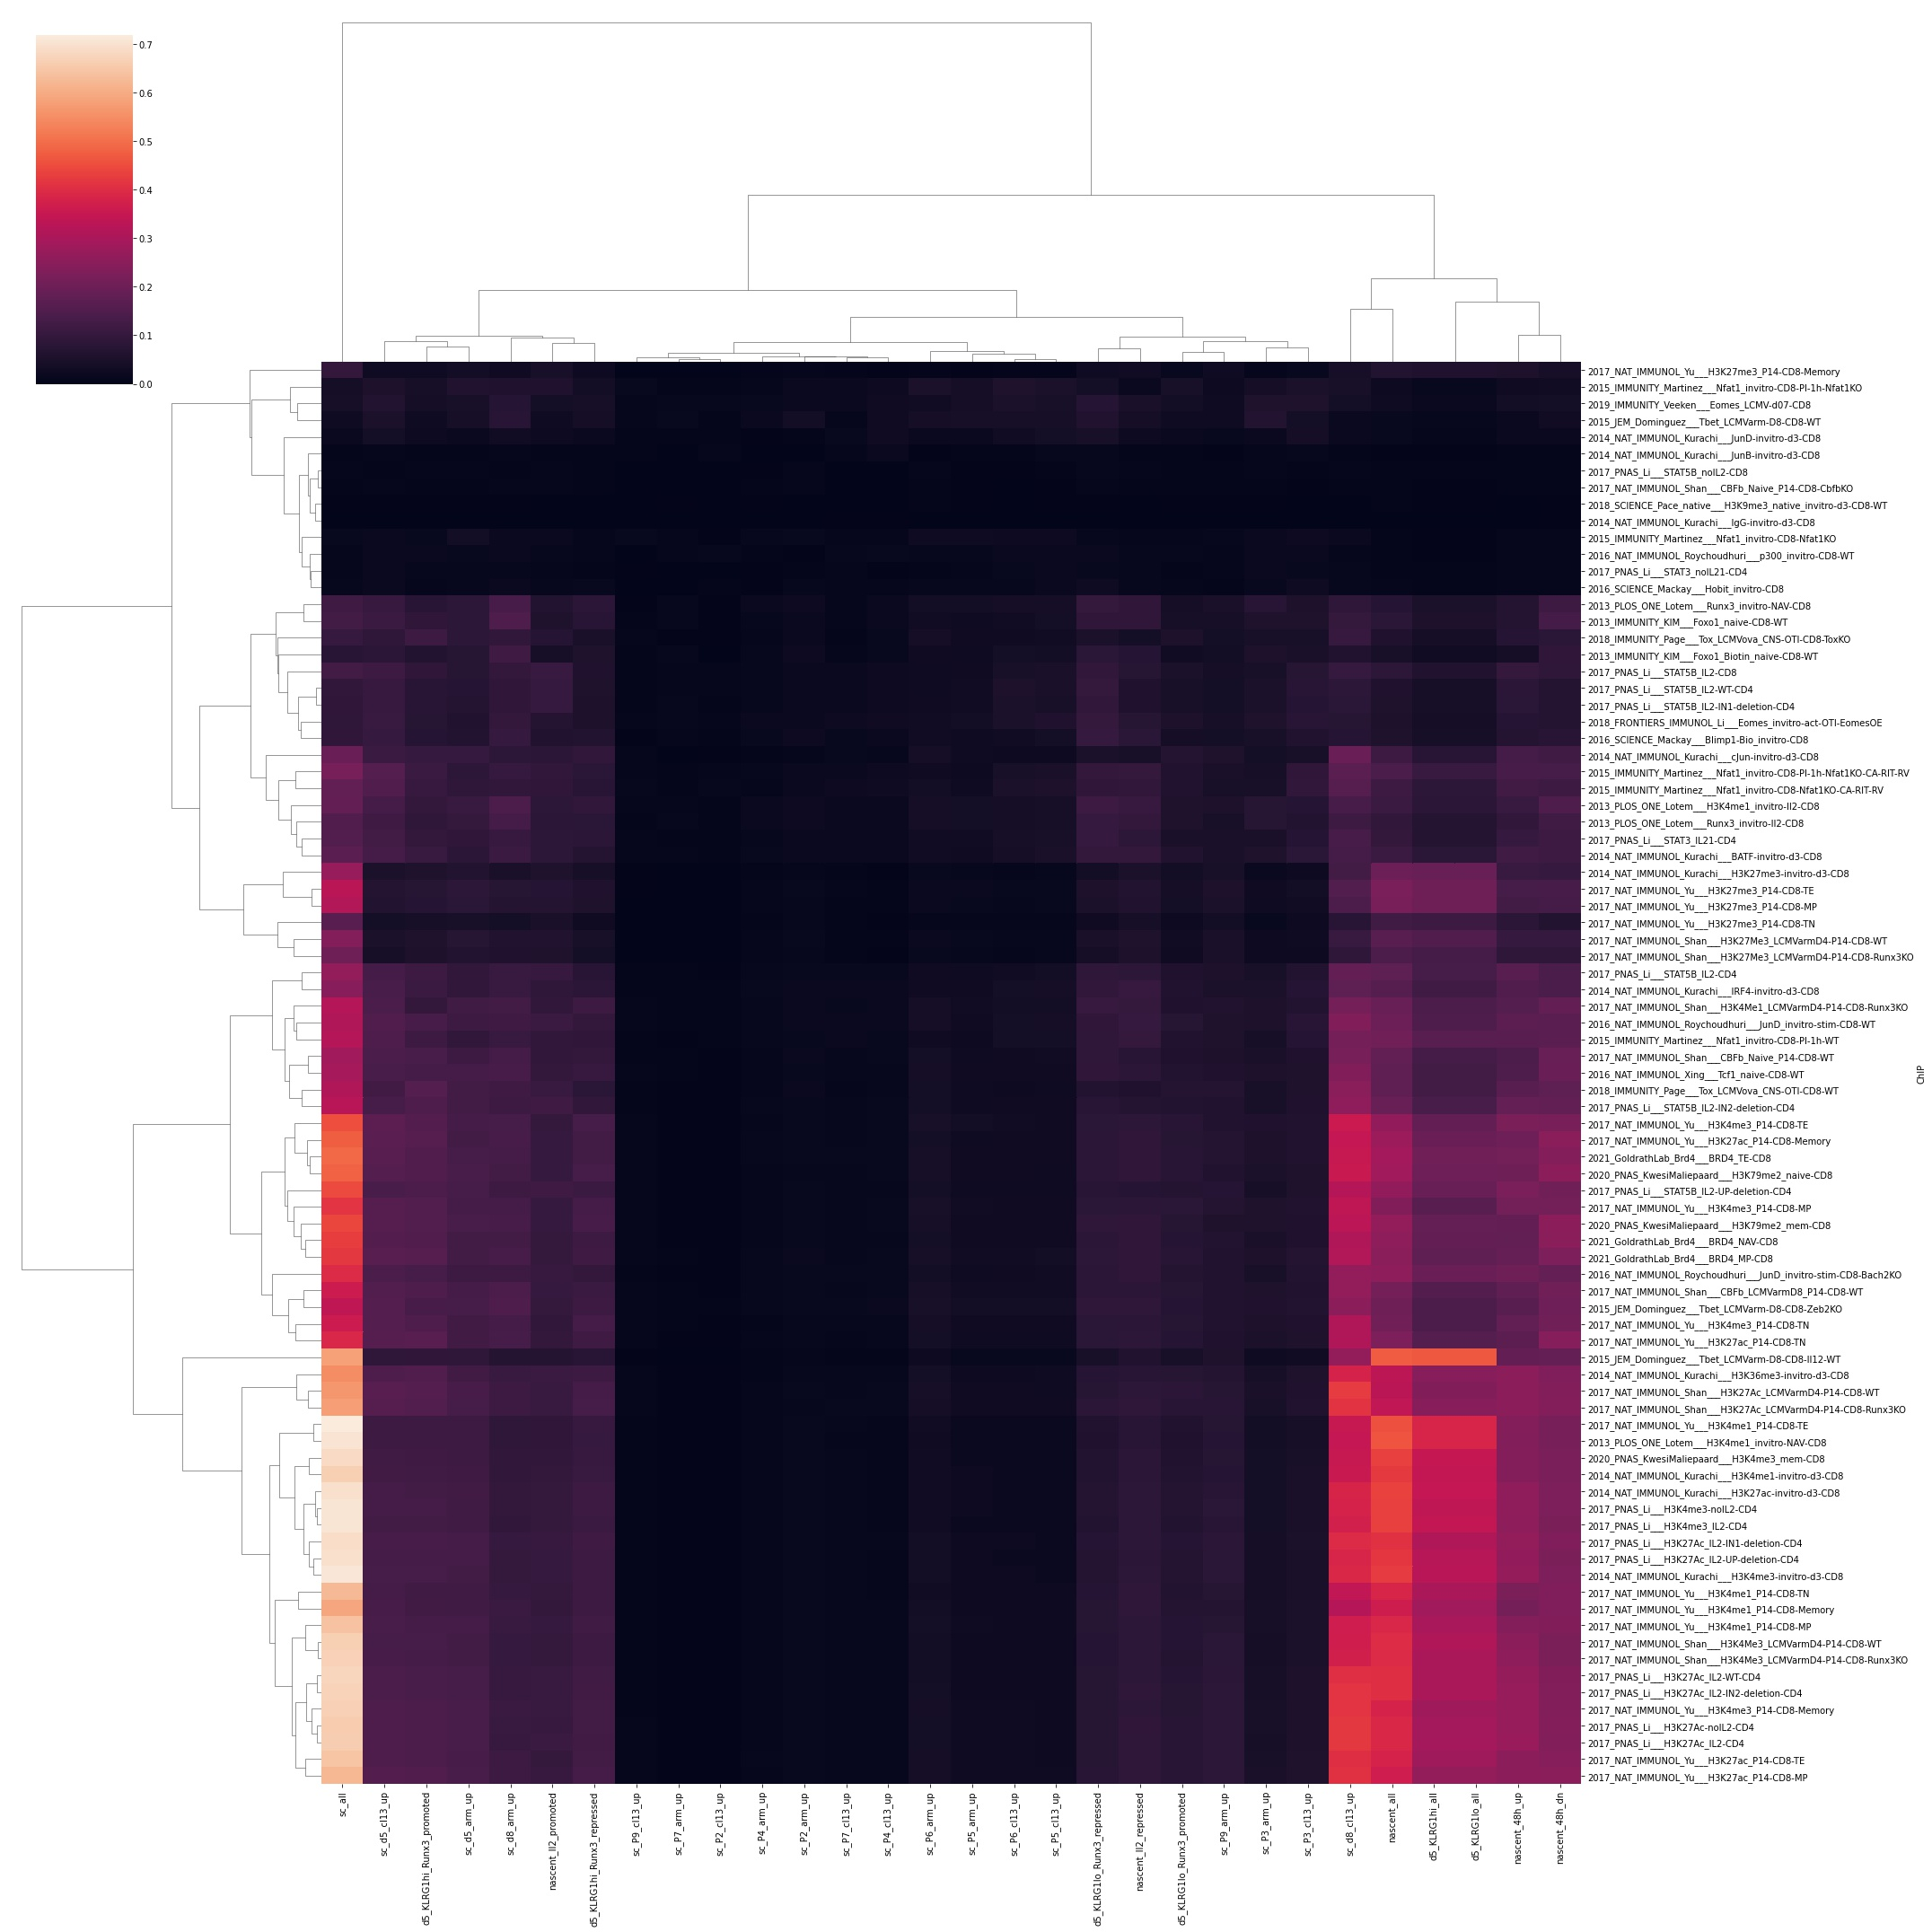

The file beside this chart, header and first rows:
ChIP, ChIP gene #, sc_P6_cl13_up, sc_d8_cl13_up, d5_KLRG1lo_Runx3_repressed, sc_P5_arm_up, d5_KLRG1hi_all, nascent_Il2_promoted, sc_P4_arm_up, sc_P3_arm_up, sc_P2_arm_up, nascent_48h_up, sc_P7_arm_up, d5_KLRG1lo_all, sc_all, d5_KLRG1hi_Runx3_repressed, nascent_48h_dn, sc_P3_cl13_up, d5_KLRG1hi_Runx3_promoted, sc_P7_cl13_up, d5_KLRG1lo_Runx3_promoted, sc_P9_cl13_up, sc_d8_arm_up, nascent_all
2021_GoldrathLab_Brd4___BRD4_TE-CD8, 8410, 0.0305, 0.3529, 0.0832, 0.0306, 0.2098, 0.1011, 0.0117, 0.0538, 0.0157, 0.2132, 0.0050, 0.2098, 0.4922, 0.1286, 0.2401, 0.0635, 0.1506, 0.0148, 0.0765, 0.0101, 0.1294, 0.2922
2021_GoldrathLab_Brd4___BRD4_NAV-CD8, 7333, 0.0284, 0.3094, 0.0822, 0.0281, 0.1832, 0.1005, 0.0105, 0.0485, 0.0145, 0.1806, 0.0053, 0.1832, 0.4273, 0.1139, 0.2476, 0.0606, 0.1507, 0.0122, 0.0726, 0.0091, 0.1276, 0.2574
2021_GoldrathLab_Brd4___BRD4_MP-CD8, 7086, 0.0326, 0.3158, 0.0866, 0.0312, 0.1773, 0.1006, 0.0130, 0.0557, 0.0175, 0.1891, 0.0059, 0.1773, 0.4199, 0.1189, 0.2284, 0.0688, 0.1612, 0.0135, 0.0775, 0.0107, 0.1361, 0.2489
2020_PNAS_KwesiMaliepaard___H3K79me2_nai…, 8091, 0.0281, 0.3559, 0.0841, 0.0287, 0.2033, 0.1014, 0.0086, 0.0532, 0.0132, 0.2016, 0.0046, 0.2033, 0.4807, 0.1322, 0.2538, 0.0579, 0.1511, 0.0121, 0.0758, 0.0094, 0.1285, 0.2883
2020_PNAS_KwesiMaliepaard___H3K79me2_mem…, 7425, 0.0299, 0.3335, 0.0877, 0.0298, 0.1863, 0.1014, 0.0093, 0.0578, 0.0141, 0.1846, 0.0050, 0.1863, 0.4433, 0.1348, 0.2511, 0.0595, 0.1525, 0.0128, 0.0735, 0.0101, 0.1357, 0.2658
2020_PNAS_KwesiMaliepaard___H3K4me3_mem-…, 14161, 0.0215, 0.3520, 0.0648, 0.0217, 0.3498, 0.0935, 0.0092, 0.0369, 0.0145, 0.2401, 0.0030, 0.3498, 0.6863, 0.1063, 0.2230, 0.0467, 0.1205, 0.0116, 0.0628, 0.0068, 0.0929, 0.4327
2019_IMMUNITY_Veeken___Eomes_LCMV-d07-CD…, 821, 0.0510, 0.0368, 0.0712, 0.0394, 0.0206, 0.0375, 0.0168, 0.0568, 0.0201, 0.0353, 0.0129, 0.0206, 0.0446, 0.0426, 0.0390, 0.0571, 0.0407, 0.0223, 0.0361, 0.0110, 0.0708, 0.0276
2018_SCIENCE_Pace_native___H3K9me3_nativ…, 214, 0.0018, 0.0024, 0.0030, 0.0036, 0.0050, 0.0014, 0.0056, 0.0038, 0.0022, 0.0028, 0.0039, 0.0050, 0.0044, 0.0014, 0.0049, 0.0021, 0.0052, 0.0000, 0.0037, 0.0000, 0.0036, 0.0062
2018_IMMUNITY_Page___Tox_LCMVova_CNS-OTI…, 5045, 0.0248, 0.2474, 0.0664, 0.0277, 0.1281, 0.1074, 0.0111, 0.0450, 0.0173, 0.1669, 0.0041, 0.1281, 0.3095, 0.0792, 0.1762, 0.0575, 0.1581, 0.0110, 0.0683, 0.0068, 0.1200, 0.1791
2018_IMMUNITY_Page___Tox_LCMVova_CNS-OTI…, 1603, 0.0303, 0.1039, 0.0515, 0.0286, 0.0409, 0.0721, 0.0098, 0.0471, 0.0176, 0.0713, 0.0049, 0.0409, 0.1020, 0.0482, 0.0804, 0.0471, 0.1165, 0.0084, 0.0560, 0.0089, 0.0929, 0.0593
2018_FRONTIERS_IMMUNOL_Li___Eomes_invitr…, 1642, 0.0511, 0.0752, 0.0998, 0.0350, 0.0410, 0.0683, 0.0182, 0.0582, 0.0189, 0.0704, 0.0132, 0.0410, 0.0880, 0.0535, 0.0686, 0.0781, 0.0732, 0.0235, 0.0544, 0.0098, 0.0966, 0.0555
2017_PNAS_Li___STAT5B_noIL2-CD8, 282, 0.0049, 0.0090, 0.0114, 0.0048, 0.0066, 0.0085, 0.0047, 0.0094, 0.0096, 0.0081, 0.0000, 0.0066, 0.0089, 0.0063, 0.0077, 0.0069, 0.0085, 0.0021, 0.0078, 0.0000, 0.0080, 0.0082
2017_PNAS_Li___STAT5B_IL2-WT-CD4, 1746, 0.0542, 0.0848, 0.0996, 0.0311, 0.0433, 0.1037, 0.0123, 0.0521, 0.0179, 0.0822, 0.0107, 0.0433, 0.0945, 0.0573, 0.0701, 0.0760, 0.0777, 0.0206, 0.0465, 0.0071, 0.0914, 0.0594
2017_PNAS_Li___STAT5B_IL2-UP-deletion-CD…, 7602, 0.0261, 0.3176, 0.0766, 0.0256, 0.1914, 0.1205, 0.0107, 0.0443, 0.0168, 0.2222, 0.0039, 0.1914, 0.4472, 0.1108, 0.2070, 0.0575, 0.1451, 0.0137, 0.0690, 0.0093, 0.1142, 0.2629
2017_PNAS_Li___STAT5B_IL2-IN2-deletion-C…, 5473, 0.0287, 0.2598, 0.0782, 0.0270, 0.1379, 0.1192, 0.0119, 0.0451, 0.0142, 0.1863, 0.0049, 0.1379, 0.3270, 0.0935, 0.1806, 0.0609, 0.1477, 0.0131, 0.0665, 0.0076, 0.1139, 0.1935
2017_PNAS_Li___STAT5B_IL2-IN1-deletion-C…, 1710, 0.0509, 0.0799, 0.0947, 0.0332, 0.0422, 0.1038, 0.0136, 0.0525, 0.0182, 0.0807, 0.0115, 0.0422, 0.0919, 0.0557, 0.0684, 0.0729, 0.0782, 0.0210, 0.0449, 0.0067, 0.0910, 0.0582
2017_PNAS_Li___STAT5B_IL2-CD8, 2526, 0.0465, 0.1038, 0.0938, 0.0291, 0.0619, 0.1072, 0.0136, 0.0466, 0.0180, 0.1005, 0.0090, 0.0619, 0.1271, 0.0602, 0.0872, 0.0738, 0.0919, 0.0191, 0.0508, 0.0081, 0.0961, 0.0842
2017_PNAS_Li___STAT5B_IL2-CD4, 5394, 0.0330, 0.1839, 0.0894, 0.0261, 0.1328, 0.1044, 0.0117, 0.0470, 0.0168, 0.1650, 0.0061, 0.1328, 0.2641, 0.0766, 0.1420, 0.0663, 0.1162, 0.0151, 0.0592, 0.0075, 0.1084, 0.1742
2017_PNAS_Li___STAT3_noIL21-CD4, 238, 0.0142, 0.0130, 0.0148, 0.0087, 0.0059, 0.0096, 0.0052, 0.0175, 0.0083, 0.0087, 0.0000, 0.0059, 0.0106, 0.0060, 0.0108, 0.0168, 0.0121, 0.0095, 0.0081, 0.0030, 0.0118, 0.0078
2017_PNAS_Li___STAT3_IL21-CD4, 2779, 0.0436, 0.1353, 0.1038, 0.0311, 0.0695, 0.0856, 0.0135, 0.0504, 0.0209, 0.1022, 0.0078, 0.0695, 0.1540, 0.0815, 0.1165, 0.0707, 0.0962, 0.0175, 0.0480, 0.0088, 0.1063, 0.0973
2017_PNAS_Li___H3K4me3-noIL2-CD4, 13677, 0.0220, 0.3801, 0.0683, 0.0225, 0.3387, 0.0993, 0.0093, 0.0389, 0.0144, 0.2604, 0.0031, 0.3387, 0.7063, 0.1135, 0.2285, 0.0494, 0.1292, 0.0123, 0.0677, 0.0072, 0.0964, 0.4337
2017_PNAS_Li___H3K4me3_IL2-CD4, 13823, 0.0221, 0.3757, 0.0668, 0.0223, 0.3424, 0.0986, 0.0094, 0.0381, 0.0145, 0.2570, 0.0030, 0.3424, 0.7069, 0.1116, 0.2255, 0.0489, 0.1276, 0.0123, 0.0665, 0.0072, 0.0950, 0.4342
2017_PNAS_Li___H3K27Ac-noIL2-CD4, 11701, 0.0257, 0.4186, 0.0749, 0.0262, 0.2911, 0.1055, 0.0111, 0.0453, 0.0163, 0.2711, 0.0038, 0.2911, 0.6593, 0.1273, 0.2407, 0.0561, 0.1445, 0.0133, 0.0764, 0.0085, 0.1082, 0.3911
2017_PNAS_Li___H3K27Ac_IL2-WT-CD4, 12167, 0.0239, 0.4056, 0.0740, 0.0242, 0.3030, 0.1077, 0.0100, 0.0428, 0.0150, 0.2690, 0.0032, 0.3030, 0.6791, 0.1230, 0.2352, 0.0537, 0.1398, 0.0133, 0.0722, 0.0081, 0.1054, 0.4017
2017_PNAS_Li___H3K27Ac_IL2-UP-deletion-C…, 12990, 0.0224, 0.3866, 0.0687, 0.0232, 0.3229, 0.1038, 0.0097, 0.0394, 0.0152, 0.2631, 0.0029, 0.3229, 0.6966, 0.1155, 0.2273, 0.0502, 0.1316, 0.0126, 0.0688, 0.0075, 0.0993, 0.4163
2017_PNAS_Li___H3K27Ac_IL2-IN2-deletion-…, 12233, 0.0246, 0.4130, 0.0736, 0.0243, 0.3030, 0.1071, 0.0103, 0.0421, 0.0162, 0.2700, 0.0034, 0.3030, 0.6735, 0.1245, 0.2371, 0.0541, 0.1397, 0.0132, 0.0736, 0.0080, 0.1039, 0.4032
2017_PNAS_Li___H3K27Ac_IL2-IN1-deletion-…, 12574, 0.0227, 0.3957, 0.0711, 0.0235, 0.3134, 0.1060, 0.0099, 0.0409, 0.0154, 0.2663, 0.0031, 0.3134, 0.6919, 0.1189, 0.2314, 0.0509, 0.1351, 0.0129, 0.0706, 0.0079, 0.1020, 0.4086
2017_PNAS_Li___H3K27Ac_IL2-CD4, 11747, 0.0257, 0.4191, 0.0739, 0.0259, 0.2920, 0.1118, 0.0107, 0.0446, 0.0157, 0.2761, 0.0037, 0.2920, 0.6603, 0.1249, 0.2377, 0.0560, 0.1452, 0.0136, 0.0774, 0.0085, 0.1063, 0.3925
2017_NAT_IMMUNOL_Yu___H3K4me3_P14-CD8-TN, 5666, 0.0297, 0.3103, 0.0790, 0.0289, 0.1447, 0.0947, 0.0081, 0.0560, 0.0132, 0.1824, 0.0062, 0.1447, 0.3619, 0.1294, 0.2091, 0.0594, 0.1482, 0.0116, 0.0731, 0.0107, 0.1293, 0.2081
2017_NAT_IMMUNOL_Yu___H3K4me3_P14-CD8-TE, 7288, 0.0318, 0.3576, 0.0801, 0.0337, 0.1847, 0.0990, 0.0106, 0.0596, 0.0158, 0.2262, 0.0055, 0.1847, 0.4543, 0.1347, 0.2215, 0.0620, 0.1565, 0.0126, 0.0780, 0.0107, 0.1324, 0.2628
2017_NAT_IMMUNOL_Yu___H3K4me3_P14-CD8-MP, 6520, 0.0291, 0.3378, 0.0806, 0.0313, 0.1660, 0.1019, 0.0095, 0.0571, 0.0162, 0.2116, 0.0054, 0.1660, 0.4129, 0.1293, 0.2117, 0.0627, 0.1519, 0.0133, 0.0790, 0.0110, 0.1303, 0.2356
2017_NAT_IMMUNOL_Yu___H3K4me3_P14-CD8-Me…, 11227, 0.0254, 0.4138, 0.0735, 0.0266, 0.2817, 0.1070, 0.0106, 0.0461, 0.0157, 0.2701, 0.0038, 0.2817, 0.6671, 0.1275, 0.2378, 0.0549, 0.1457, 0.0126, 0.0755, 0.0083, 0.1113, 0.3816
2017_NAT_IMMUNOL_Yu___H3K4me1_P14-CD8-TN, 12275, 0.0230, 0.3415, 0.0724, 0.0240, 0.3038, 0.0986, 0.0095, 0.0412, 0.0150, 0.2265, 0.0036, 0.3038, 0.6251, 0.1170, 0.2325, 0.0501, 0.1220, 0.0125, 0.0661, 0.0072, 0.1038, 0.3857
2017_NAT_IMMUNOL_Yu___H3K4me1_P14-CD8-TE, 15671, 0.0199, 0.3524, 0.0621, 0.0211, 0.3852, 0.0917, 0.0091, 0.0358, 0.0146, 0.2400, 0.0029, 0.3852, 0.7184, 0.1058, 0.2180, 0.0444, 0.1168, 0.0113, 0.0632, 0.0063, 0.0894, 0.4568
2017_NAT_IMMUNOL_Yu___H3K4me1_P14-CD8-MP, 12083, 0.0237, 0.3668, 0.0736, 0.0255, 0.2999, 0.1023, 0.0100, 0.0441, 0.0150, 0.2411, 0.0038, 0.2999, 0.6413, 0.1211, 0.2357, 0.0521, 0.1313, 0.0124, 0.0721, 0.0077, 0.1078, 0.3875
2017_NAT_IMMUNOL_Yu___H3K4me1_P14-CD8-Me…, 11565, 0.0236, 0.3226, 0.0752, 0.0250, 0.2884, 0.0980, 0.0097, 0.0444, 0.0157, 0.2135, 0.0040, 0.2884, 0.5912, 0.1135, 0.2316, 0.0508, 0.1255, 0.0119, 0.0678, 0.0076, 0.1104, 0.3643
2017_NAT_IMMUNOL_Yu___H3K27me3_P14-CD8-T…, 4470, 0.0092, 0.0758, 0.0283, 0.0101, 0.1136, 0.0499, 0.0065, 0.0151, 0.0116, 0.0830, 0.0016, 0.1136, 0.1642, 0.0304, 0.0657, 0.0230, 0.0424, 0.0082, 0.0247, 0.0015, 0.0379, 0.1220
2017_NAT_IMMUNOL_Yu___H3K27me3_P14-CD8-T…, 8010, 0.0145, 0.1523, 0.0549, 0.0169, 0.2013, 0.0723, 0.0102, 0.0284, 0.0147, 0.1331, 0.0025, 0.2013, 0.3291, 0.0594, 0.1354, 0.0343, 0.0735, 0.0087, 0.0396, 0.0030, 0.0744, 0.2230
2017_NAT_IMMUNOL_Yu___H3K27me3_P14-CD8-M…, 8024, 0.0135, 0.1446, 0.0517, 0.0160, 0.2007, 0.0700, 0.0099, 0.0266, 0.0137, 0.1277, 0.0024, 0.2007, 0.3146, 0.0563, 0.1297, 0.0314, 0.0716, 0.0083, 0.0375, 0.0026, 0.0697, 0.2207
2017_NAT_IMMUNOL_Yu___H3K27me3_P14-CD8-M…, 2344, 0.0071, 0.0443, 0.0260, 0.0049, 0.0603, 0.0471, 0.0065, 0.0086, 0.0101, 0.0548, 0.0013, 0.0603, 0.0980, 0.0227, 0.0427, 0.0162, 0.0273, 0.0068, 0.0149, 0.0000, 0.0291, 0.0652
2017_NAT_IMMUNOL_Yu___H3K27ac_P14-CD8-TN, 6290, 0.0270, 0.3100, 0.0786, 0.0262, 0.1590, 0.0963, 0.0102, 0.0507, 0.0129, 0.1712, 0.0049, 0.1590, 0.3896, 0.1184, 0.2441, 0.0588, 0.1632, 0.0108, 0.0715, 0.0098, 0.1330, 0.2294
2017_NAT_IMMUNOL_Yu___H3K27ac_P14-CD8-TE, 11362, 0.0257, 0.4025, 0.0753, 0.0277, 0.2821, 0.1010, 0.0115, 0.0472, 0.0163, 0.2529, 0.0040, 0.2821, 0.6441, 0.1288, 0.2432, 0.0567, 0.1459, 0.0136, 0.0765, 0.0085, 0.1148, 0.3804
2017_NAT_IMMUNOL_Yu___H3K27ac_P14-CD8-MP, 10683, 0.0269, 0.4097, 0.0770, 0.0280, 0.2664, 0.1050, 0.0112, 0.0479, 0.0157, 0.2518, 0.0041, 0.2664, 0.6228, 0.1315, 0.2477, 0.0588, 0.1507, 0.0137, 0.0781, 0.0091, 0.1176, 0.3656
2017_NAT_IMMUNOL_Yu___H3K27ac_P14-CD8-Me…, 7810, 0.0295, 0.3478, 0.0841, 0.0277, 0.1958, 0.1013, 0.0113, 0.0546, 0.0146, 0.2028, 0.0056, 0.1958, 0.4755, 0.1267, 0.2490, 0.0636, 0.1613, 0.0128, 0.0741, 0.0097, 0.1364, 0.2779
2017_NAT_IMMUNOL_Shan___H3K4Me3_LCMVarmD…, 12441, 0.0242, 0.3698, 0.0703, 0.0250, 0.3089, 0.1000, 0.0099, 0.0416, 0.0159, 0.2547, 0.0035, 0.3089, 0.6649, 0.1129, 0.2270, 0.0524, 0.1323, 0.0129, 0.0703, 0.0075, 0.1027, 0.4003
2017_NAT_IMMUNOL_Shan___H3K4Me3_LCMVarmD…, 12244, 0.0240, 0.3718, 0.0720, 0.0247, 0.3053, 0.1009, 0.0100, 0.0413, 0.0154, 0.2567, 0.0036, 0.3053, 0.6680, 0.1139, 0.2262, 0.0524, 0.1314, 0.0133, 0.0689, 0.0075, 0.1021, 0.3972
2017_NAT_IMMUNOL_Shan___H3K4Me1_LCMVarmD…, 5794, 0.0362, 0.2144, 0.1056, 0.0330, 0.1459, 0.0954, 0.0133, 0.0553, 0.0204, 0.1598, 0.0071, 0.1459, 0.3219, 0.1159, 0.1836, 0.0669, 0.0957, 0.0160, 0.0602, 0.0086, 0.1281, 0.1915
2017_NAT_IMMUNOL_Shan___H3K27Me3_LCMVarm…, 5983, 0.0117, 0.1074, 0.0488, 0.0156, 0.1515, 0.0633, 0.0100, 0.0244, 0.0150, 0.1037, 0.0020, 0.1515, 0.2394, 0.0455, 0.1022, 0.0272, 0.0573, 0.0067, 0.0321, 0.0016, 0.0624, 0.1669
2017_NAT_IMMUNOL_Shan___H3K27Me3_LCMVarm…, 5135, 0.0111, 0.0872, 0.0403, 0.0139, 0.1306, 0.0565, 0.0101, 0.0246, 0.0132, 0.0894, 0.0021, 0.1306, 0.2016, 0.0389, 0.0897, 0.0234, 0.0535, 0.0060, 0.0296, 0.0015, 0.0593, 0.1436
2017_NAT_IMMUNOL_Shan___H3K27Ac_LCMVarmD…, 9399, 0.0285, 0.4244, 0.0733, 0.0289, 0.2351, 0.1067, 0.0104, 0.0485, 0.0144, 0.2513, 0.0046, 0.2351, 0.5642, 0.1297, 0.2363, 0.0615, 0.1588, 0.0135, 0.0823, 0.0102, 0.1143, 0.3290
2017_NAT_IMMUNOL_Shan___H3K27Ac_LCMVarmD…, 9882, 0.0289, 0.4121, 0.0824, 0.0281, 0.2466, 0.1076, 0.0105, 0.0476, 0.0139, 0.2533, 0.0044, 0.2466, 0.5780, 0.1319, 0.2397, 0.0630, 0.1524, 0.0153, 0.0783, 0.0095, 0.1138, 0.3423
2017_NAT_IMMUNOL_Shan___CBFb_Naive_P14-C…, 5180, 0.0299, 0.2169, 0.0884, 0.0262, 0.1293, 0.0936, 0.0112, 0.0492, 0.0172, 0.1442, 0.0067, 0.1293, 0.2879, 0.0958, 0.1917, 0.0612, 0.1401, 0.0113, 0.0594, 0.0082, 0.1317, 0.1797
2017_NAT_IMMUNOL_Shan___CBFb_Naive_P14-C…, 227, 0.0018, 0.0081, 0.0111, 0.0035, 0.0052, 0.0106, 0.0081, 0.0075, 0.0085, 0.0074, 0.0000, 0.0052, 0.0081, 0.0084, 0.0071, 0.0052, 0.0082, 0.0024, 0.0082, 0.0000, 0.0089, 0.0070
2017_NAT_IMMUNOL_Shan___CBFb_LCMVarmD8_P…, 6201, 0.0324, 0.2641, 0.0825, 0.0310, 0.1555, 0.1012, 0.0131, 0.0584, 0.0162, 0.1777, 0.0061, 0.1555, 0.3610, 0.1113, 0.2075, 0.0628, 0.1460, 0.0136, 0.0741, 0.0091, 0.1435, 0.2156
2016_SCIENCE_Mackay___Hobit_invitro-CD8, 270, 0.0134, 0.0118, 0.0263, 0.0133, 0.0064, 0.0138, 0.0048, 0.0144, 0.0138, 0.0095, 0.0000, 0.0064, 0.0118, 0.0156, 0.0108, 0.0256, 0.0102, 0.0110, 0.0108, 0.0000, 0.0192, 0.0086
2016_SCIENCE_Mackay___Blimp1-Bio_invitro…, 1716, 0.0333, 0.0728, 0.1025, 0.0270, 0.0429, 0.0620, 0.0158, 0.0452, 0.0229, 0.0682, 0.0097, 0.0429, 0.0921, 0.0655, 0.0781, 0.0629, 0.0714, 0.0149, 0.0394, 0.0055, 0.1017, 0.0587
2016_NAT_IMMUNOL_Xing___Tcf1_naive-CD8-W…, 5013, 0.0281, 0.2335, 0.0907, 0.0308, 0.1263, 0.0979, 0.0106, 0.0541, 0.0166, 0.1484, 0.0074, 0.1263, 0.2960, 0.1053, 0.1951, 0.0582, 0.1298, 0.0117, 0.0655, 0.0085, 0.1354, 0.1779
2016_NAT_IMMUNOL_Roychoudhuri___p300_inv…, 185, 0.0217, 0.0098, 0.0193, 0.0115, 0.0048, 0.0114, 0.0060, 0.0188, 0.0047, 0.0102, 0.0087, 0.0048, 0.0104, 0.0109, 0.0108, 0.0200, 0.0187, 0.0136, 0.0131, 0.0000, 0.0202, 0.0070
2016_NAT_IMMUNOL_Roychoudhuri___JunD_inv…, 5885, 0.0367, 0.2344, 0.0923, 0.0288, 0.1462, 0.1113, 0.0133, 0.0542, 0.0179, 0.1728, 0.0066, 0.1462, 0.3089, 0.0973, 0.1701, 0.0770, 0.1349, 0.0181, 0.0751, 0.0093, 0.1198, 0.1975
2016_NAT_IMMUNOL_Roychoudhuri___JunD_inv…, 7855, 0.0301, 0.2652, 0.0835, 0.0262, 0.1942, 0.1060, 0.0118, 0.0476, 0.0164, 0.1997, 0.0055, 0.1942, 0.3959, 0.0971, 0.1855, 0.0659, 0.1326, 0.0164, 0.0699, 0.0081, 0.1138, 0.2558
... 25 more rows
